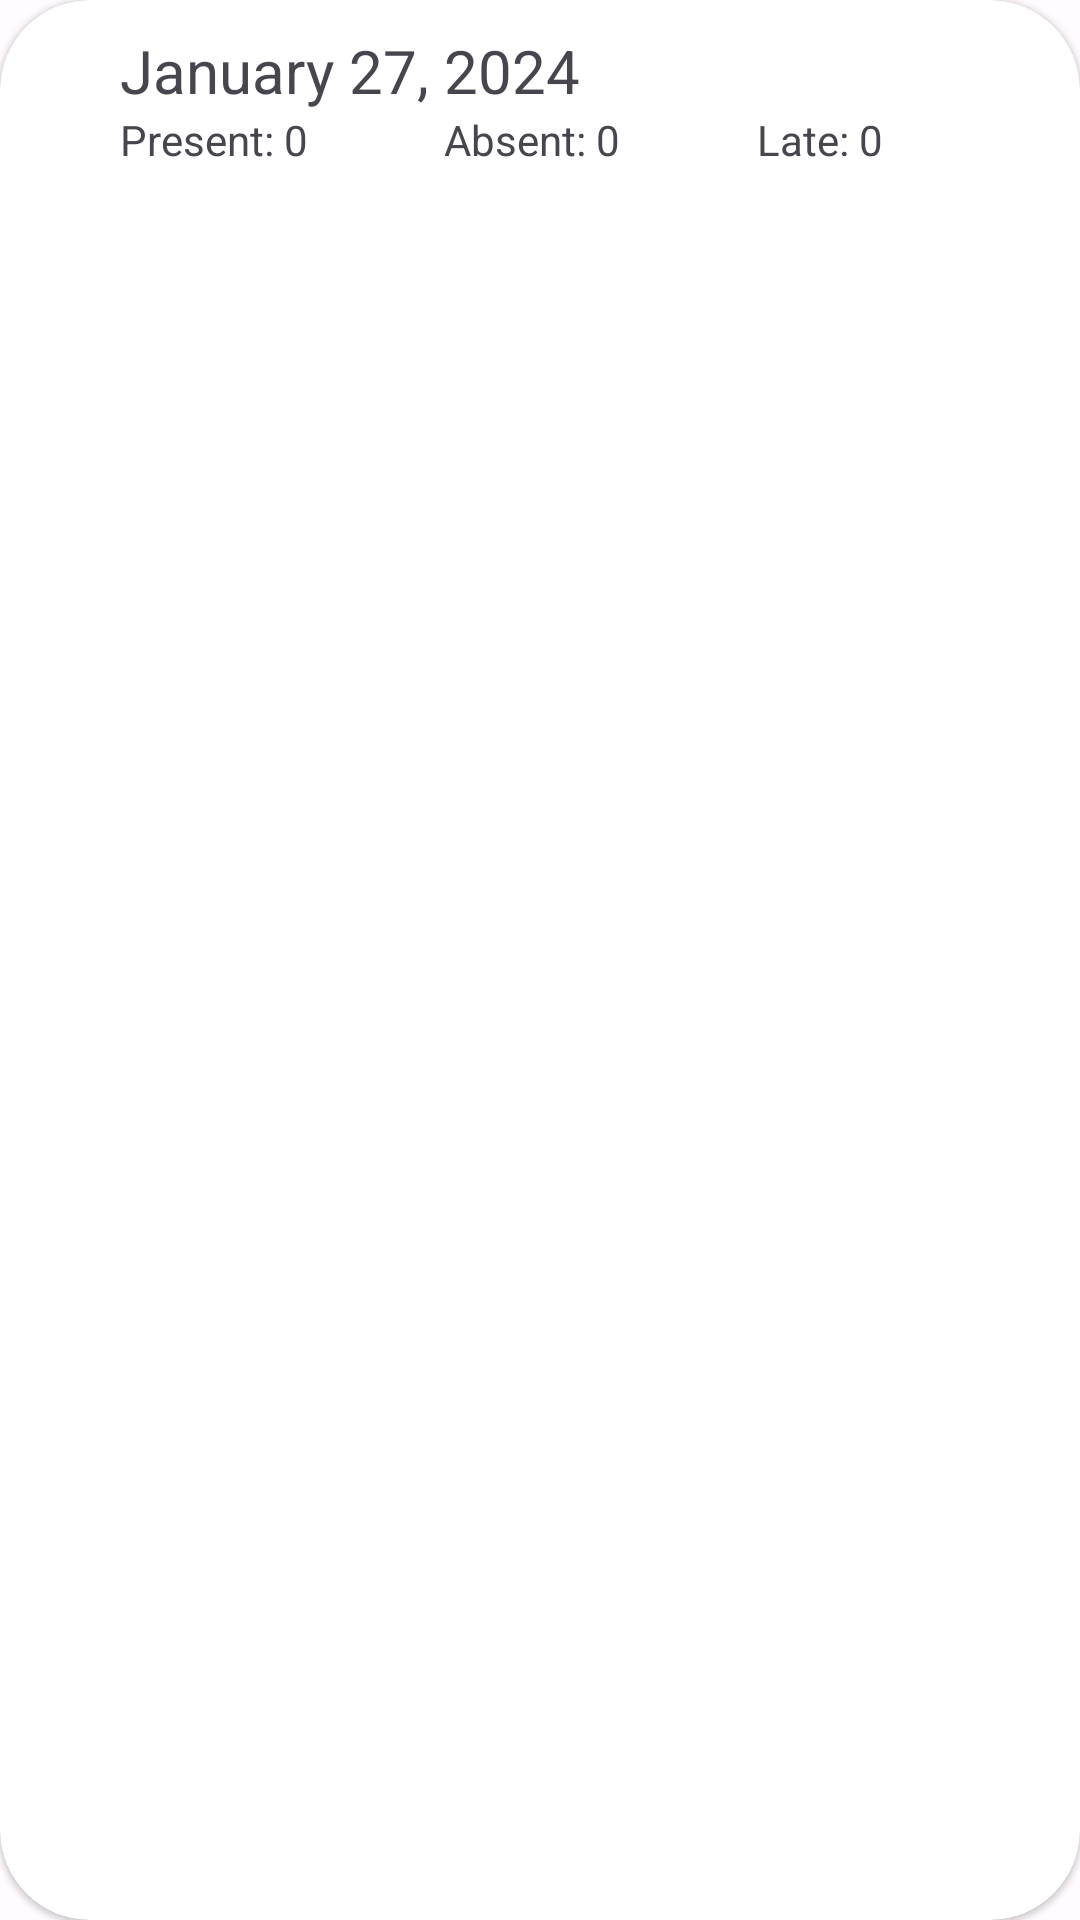

Reconstruct the res/layout file that produces this screen, plus the resources it refers to.
<!-- AndroidManifest.xml: application theme Theme.CheckInFace -->
<!-- res/layout/attendance_item_layout.xml -->
<?xml version="1.0" encoding="utf-8"?>
<com.google.android.material.card.MaterialCardView
    xmlns:android="http://schemas.android.com/apk/res/android"
    xmlns:app="http://schemas.android.com/apk/res-auto"
    xmlns:tools="http://schemas.android.com/tools"
    style="?attr/materialCardViewElevatedStyle"
    android:id="@+id/card"
    android:layout_width="match_parent"
    android:layout_height="wrap_content"
    android:layout_marginTop="10dp"
    android:layout_marginStart="10dp"
    android:layout_marginEnd="10dp"
    android:layout_marginBottom="5dp"
    android:backgroundTint="@android:color/white"
    app:strokeWidth="0dp"
    app:cardCornerRadius="30dp"
    >
    <androidx.constraintlayout.widget.ConstraintLayout
        android:layout_width="match_parent"
        android:layout_height="wrap_content"
        android:orientation="vertical">

        <LinearLayout
            android:id="@+id/linearLayout"
            android:layout_width="match_parent"
            android:layout_height="wrap_content"
            android:gravity="center_vertical"
            android:padding="10dp"
            android:paddingStart="20dp"
            android:paddingEnd="20dp"
            app:layout_constraintStart_toStartOf="parent"
            app:layout_constraintTop_toTopOf="parent">

            <ImageView
                android:id="@+id/iv_attendance_item_qr_code"
                android:layout_width="wrap_content"
                android:layout_height="wrap_content"
                android:src="@drawable/ic_qr_code" />

            <LinearLayout
                android:layout_width="match_parent"
                android:layout_height="wrap_content"
                android:orientation="vertical"
                android:paddingStart="20dp">

                <TextView
                    android:id="@+id/tv_attendance_date"
                    android:layout_width="match_parent"
                    android:layout_height="wrap_content"
                    android:text="January 27, 2024"
                    android:textSize="20sp" />

                <LinearLayout
                    android:layout_width="match_parent"
                    android:layout_height="wrap_content">
                    <LinearLayout
                        android:layout_width="wrap_content"
                        android:layout_height="wrap_content"
                        android:layout_weight="1">
                        <TextView
                            android:layout_width="wrap_content"
                            android:layout_height="wrap_content"
                            android:text="Present: " />
                        <TextView
                            android:id="@+id/tv_attendance_student_present"
                            android:layout_width="wrap_content"
                            android:layout_height="wrap_content"
                            android:text="0"/>
                    </LinearLayout>

                    <LinearLayout
                        android:layout_width="wrap_content"
                        android:layout_height="wrap_content"
                        android:layout_weight="1">
                        <TextView
                            android:layout_width="wrap_content"
                            android:layout_height="wrap_content"
                            android:text="Absent: " />
                        <TextView
                            android:id="@+id/tv_attendance_student_absent"
                            android:layout_width="wrap_content"
                            android:layout_height="wrap_content"
                            android:text="0"/>
                    </LinearLayout>

                    <LinearLayout
                        android:layout_width="wrap_content"
                        android:layout_height="wrap_content"
                        android:layout_weight="1">
                        <TextView
                            android:layout_width="wrap_content"
                            android:layout_height="wrap_content"
                            android:text="Late: " />
                        <TextView
                            android:id="@+id/tv_attendance_student_late"
                            android:layout_width="wrap_content"
                            android:layout_height="wrap_content"
                            android:text="0"/>
                    </LinearLayout>
                </LinearLayout>
            </LinearLayout>
        </LinearLayout>

        <ImageView
            android:id="@+id/iv_attendance_settings"
            android:layout_width="wrap_content"
            android:layout_height="wrap_content"
            android:layout_marginEnd="20dp"
            android:src="@drawable/ic_chevron_right"
            app:layout_constraintBottom_toBottomOf="@+id/linearLayout"
            app:layout_constraintEnd_toEndOf="parent"
            app:layout_constraintTop_toTopOf="parent" />
    </androidx.constraintlayout.widget.ConstraintLayout>
</com.google.android.material.card.MaterialCardView>
<!-- resources referenced by this layout -->
<resources>
  <style name="Theme.CheckInFace" parent="AppTheme" />
  <style name="AppTheme" parent="Theme.Material3.Light.NoActionBar">
          <item name="colorPrimary">@color/md_theme_light_primary</item>
          <item name="colorOnPrimary">@color/md_theme_light_onPrimary</item>
          <item name="colorPrimaryContainer">@color/md_theme_light_primaryContainer</item>
          <item name="colorOnPrimaryContainer">@color/md_theme_light_onPrimaryContainer</item>
          <item name="colorSecondary">@color/md_theme_light_secondary</item>
          <item name="colorOnSecondary">@color/md_theme_light_onSecondary</item>
          <item name="colorSecondaryContainer">@color/md_theme_light_secondaryContainer</item>
          <item name="colorOnSecondaryContainer">@color/md_theme_light_onSecondaryContainer</item>
          <item name="colorTertiary">@color/md_theme_light_tertiary</item>
          <item name="colorOnTertiary">@color/md_theme_light_onTertiary</item>
          <item name="colorTertiaryContainer">@color/md_theme_light_tertiaryContainer</item>
          <item name="colorOnTertiaryContainer">@color/md_theme_light_onTertiaryContainer</item>
          <item name="colorError">@color/md_theme_light_error</item>
          <item name="colorErrorContainer">@color/md_theme_light_errorContainer</item>
          <item name="colorOnError">@color/md_theme_light_onError</item>
          <item name="colorOnErrorContainer">@color/md_theme_light_onErrorContainer</item>
          <item name="android:colorBackground">@color/md_theme_light_background</item>
          <item name="colorOnBackground">@color/md_theme_light_onBackground</item>
          <item name="colorSurface">@color/md_theme_light_surface</item>
          <item name="colorOnSurface">@color/md_theme_light_onSurface</item>
          <item name="colorSurfaceVariant">@color/md_theme_light_surfaceVariant</item>
          <item name="colorOnSurfaceVariant">@color/md_theme_light_onSurfaceVariant</item>
          <item name="colorOutline">@color/md_theme_light_outline</item>
          <item name="colorOnSurfaceInverse">@color/md_theme_light_inverseOnSurface</item>
          <item name="colorSurfaceInverse">@color/md_theme_light_inverseSurface</item>
          <item name="colorPrimaryInverse">@color/md_theme_light_inversePrimary</item>
      </style>
  <color name="md_theme_light_primary">#0061A4</color>
  <color name="md_theme_light_onPrimary">#FFFFFF</color>
  <color name="md_theme_light_primaryContainer">#D1E4FF</color>
  <color name="md_theme_light_onPrimaryContainer">#001D36</color>
  <color name="md_theme_light_secondary">#006491</color>
  <color name="md_theme_light_onSecondary">#FFFFFF</color>
  <color name="md_theme_light_secondaryContainer">#C9E6FF</color>
  <color name="md_theme_light_onSecondaryContainer">#001E2F</color>
  <color name="md_theme_light_tertiary">#005FAF</color>
  <color name="md_theme_light_onTertiary">#FFFFFF</color>
  <color name="md_theme_light_tertiaryContainer">#D4E3FF</color>
  <color name="md_theme_light_onTertiaryContainer">#001C3A</color>
  <color name="md_theme_light_error">#BA1A1A</color>
  <color name="md_theme_light_errorContainer">#FFDAD6</color>
  <color name="md_theme_light_onError">#FFFFFF</color>
  <color name="md_theme_light_onErrorContainer">#410002</color>
  <color name="md_theme_light_background">#FFFBFF</color>
  <color name="md_theme_light_onBackground">#251A00</color>
  <color name="md_theme_light_surface">#FFFBFF</color>
  <color name="md_theme_light_onSurface">#251A00</color>
  <color name="md_theme_light_surfaceVariant">#DFE2EB</color>
  <color name="md_theme_light_onSurfaceVariant">#43474E</color>
  <color name="md_theme_light_outline">#73777F</color>
  <color name="md_theme_light_inverseOnSurface">#FFEFD3</color>
  <color name="md_theme_light_inverseSurface">#3F2E00</color>
  <color name="md_theme_light_inversePrimary">#9ECAFF</color>
</resources>
